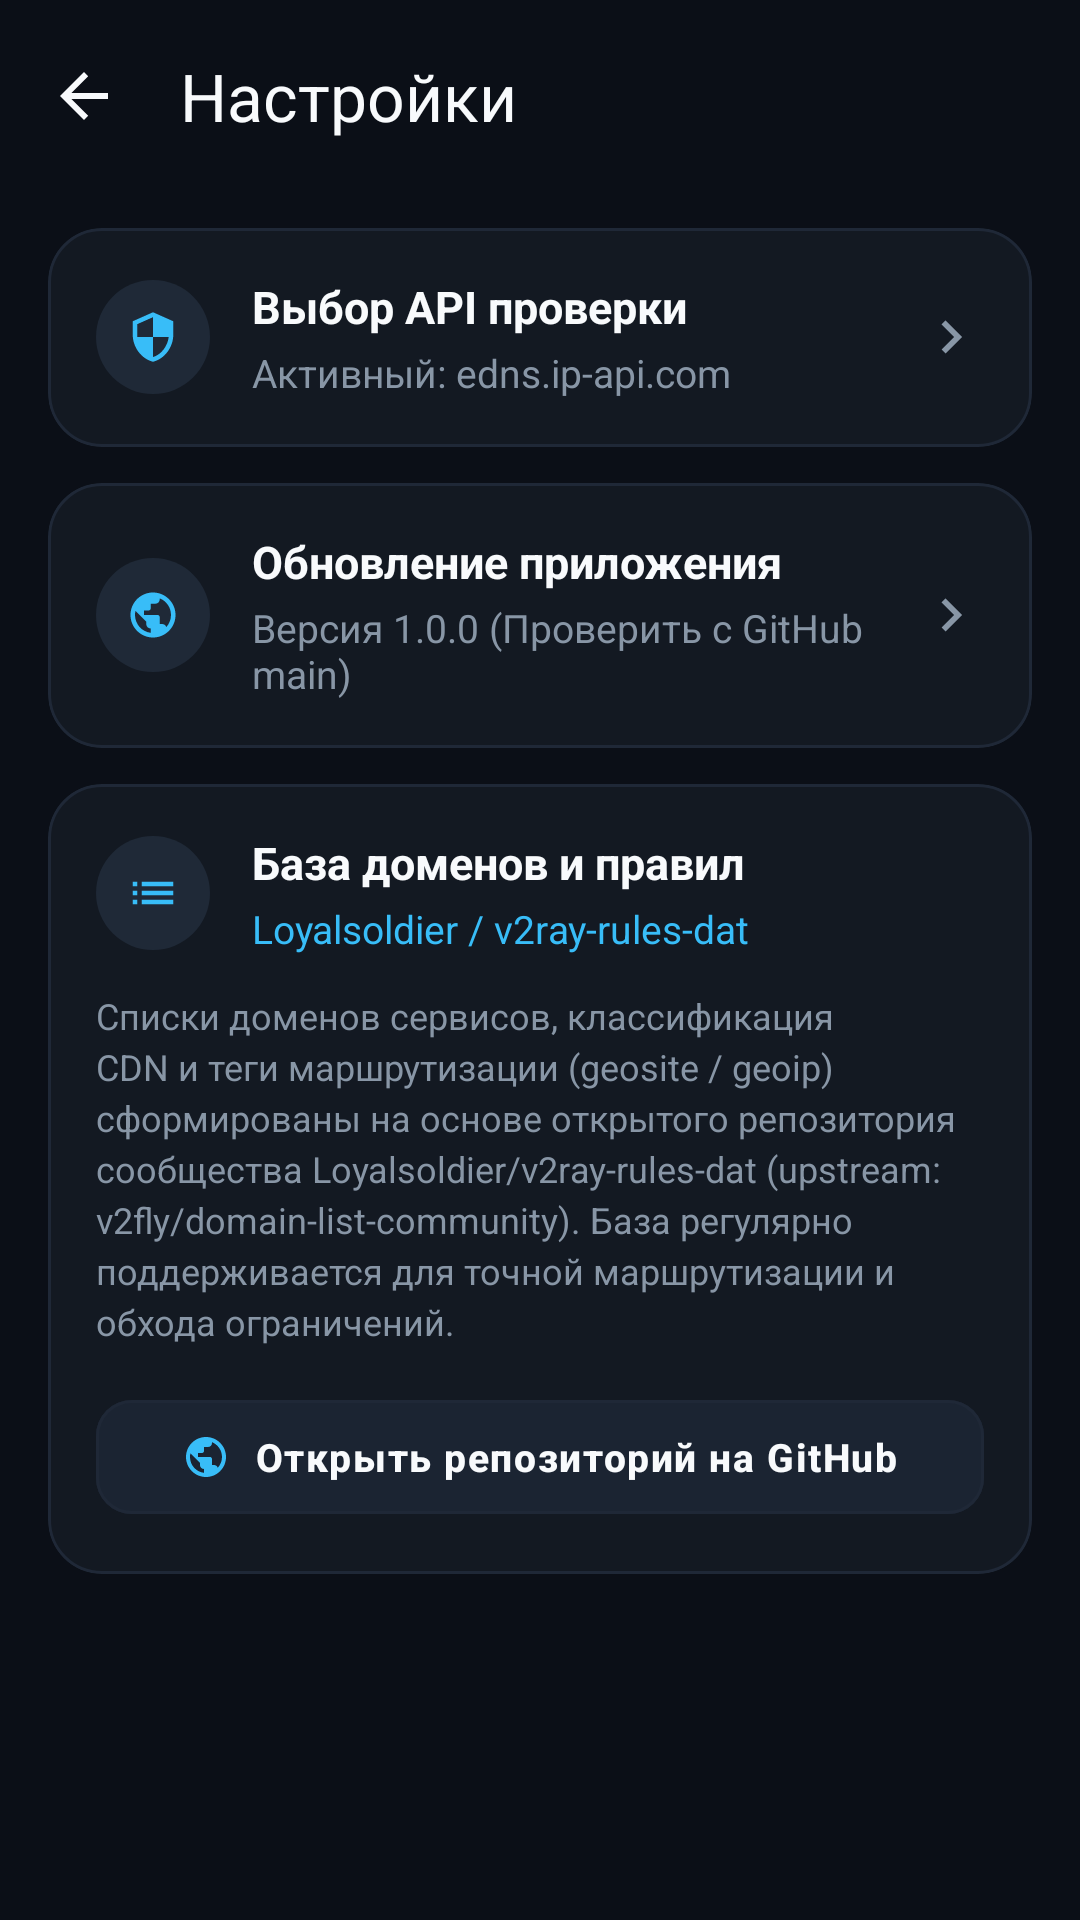

Here is an Android app screen rendered from its layout file. Give the layout XML and the strings, colors and styles it references.
<!-- AndroidManifest.xml: application theme Theme.DnsLeakTest -->
<!-- res/layout/activity_settings.xml -->
<?xml version="1.0" encoding="utf-8"?>
<androidx.constraintlayout.widget.ConstraintLayout xmlns:android="http://schemas.android.com/apk/res/android"
    xmlns:app="http://schemas.android.com/apk/res-auto"
    xmlns:tools="http://schemas.android.com/tools"
    android:layout_width="match_parent"
    android:layout_height="match_parent"
    android:background="@color/background">

    <com.google.android.material.appbar.MaterialToolbar
        android:id="@+id/toolbarSettings"
        android:layout_width="0dp"
        android:layout_height="?attr/actionBarSize"
        android:background="@color/background"
        app:layout_constraintEnd_toEndOf="parent"
        app:layout_constraintStart_toStartOf="parent"
        app:layout_constraintTop_toTopOf="parent"
        app:navigationIcon="?attr/homeAsUpIndicator"
        app:navigationIconTint="@color/on_surface"
        app:title="Настройки"
        app:titleTextColor="@color/on_surface" />

    <LinearLayout
        android:layout_width="0dp"
        android:layout_height="wrap_content"
        android:orientation="vertical"
        android:paddingHorizontal="16dp"
        android:paddingTop="12dp"
        app:layout_constraintEnd_toEndOf="parent"
        app:layout_constraintStart_toStartOf="parent"
        app:layout_constraintTop_toBottomOf="@id/toolbarSettings">

        
        <com.google.android.material.card.MaterialCardView
            android:id="@+id/cardSelectApi"
            android:layout_width="match_parent"
            android:layout_height="wrap_content"
            android:clickable="true"
            android:focusable="true"
            app:cardBackgroundColor="@color/surface"
            app:cardCornerRadius="18dp"
            app:cardElevation="0dp"
            app:strokeColor="@color/divider"
            app:strokeWidth="1dp">

            <LinearLayout
                android:layout_width="match_parent"
                android:layout_height="wrap_content"
                android:gravity="center_vertical"
                android:orientation="horizontal"
                android:paddingHorizontal="16dp"
                android:paddingVertical="16dp">

                <FrameLayout
                    android:layout_width="38dp"
                    android:layout_height="38dp"
                    android:background="@drawable/bg_icon_pod">

                    <ImageView
                        android:layout_width="18dp"
                        android:layout_height="18dp"
                        android:layout_gravity="center"
                        app:srcCompat="@drawable/ic_shield"
                        app:tint="@color/accent_cyan" />
                </FrameLayout>

                <LinearLayout
                    android:layout_width="0dp"
                    android:layout_height="wrap_content"
                    android:layout_marginStart="14dp"
                    android:layout_weight="1"
                    android:orientation="vertical">

                    <TextView
                        android:layout_width="wrap_content"
                        android:layout_height="wrap_content"
                        android:text="Выбор API проверки"
                        android:textColor="@color/on_surface"
                        android:textSize="15sp"
                        android:textStyle="bold" />

                    <TextView
                        android:id="@+id/tvSettingsActiveApi"
                        android:layout_width="wrap_content"
                        android:layout_height="wrap_content"
                        android:layout_marginTop="3dp"
                        android:text="Активный: edns.ip-api.com"
                        android:textColor="@color/on_surface_variant"
                        android:textSize="13sp" />
                </LinearLayout>

                <ImageView
                    android:layout_width="22dp"
                    android:layout_height="22dp"
                    app:srcCompat="@drawable/ic_chevron_right"
                    app:tint="@color/on_surface_variant" />
            </LinearLayout>
        </com.google.android.material.card.MaterialCardView>

        
        <com.google.android.material.card.MaterialCardView
            android:id="@+id/cardCheckUpdate"
            android:layout_width="match_parent"
            android:layout_height="wrap_content"
            android:layout_marginTop="12dp"
            android:clickable="true"
            android:focusable="true"
            app:cardBackgroundColor="@color/surface"
            app:cardCornerRadius="18dp"
            app:cardElevation="0dp"
            app:strokeColor="@color/divider"
            app:strokeWidth="1dp">

            <LinearLayout
                android:layout_width="match_parent"
                android:layout_height="wrap_content"
                android:gravity="center_vertical"
                android:orientation="horizontal"
                android:paddingHorizontal="16dp"
                android:paddingVertical="16dp">

                <FrameLayout
                    android:layout_width="38dp"
                    android:layout_height="38dp"
                    android:background="@drawable/bg_icon_pod">

                    <ImageView
                        android:layout_width="18dp"
                        android:layout_height="18dp"
                        android:layout_gravity="center"
                        app:srcCompat="@drawable/ic_globe"
                        app:tint="@color/accent_cyan" />
                </FrameLayout>

                <LinearLayout
                    android:layout_width="0dp"
                    android:layout_height="wrap_content"
                    android:layout_marginStart="14dp"
                    android:layout_weight="1"
                    android:orientation="vertical">

                    <TextView
                        android:layout_width="wrap_content"
                        android:layout_height="wrap_content"
                        android:text="Обновление приложения"
                        android:textColor="@color/on_surface"
                        android:textSize="15sp"
                        android:textStyle="bold" />

                    <TextView
                        android:id="@+id/tvSettingsVersion"
                        android:layout_width="wrap_content"
                        android:layout_height="wrap_content"
                        android:layout_marginTop="3dp"
                        android:text="Версия 1.0.0 (Проверить с GitHub main)"
                        android:textColor="@color/on_surface_variant"
                        android:textSize="13sp" />
                </LinearLayout>

                <ImageView
                    android:layout_width="22dp"
                    android:layout_height="22dp"
                    app:srcCompat="@drawable/ic_chevron_right"
                    app:tint="@color/on_surface_variant" />
            </LinearLayout>
        </com.google.android.material.card.MaterialCardView>

        
        <com.google.android.material.card.MaterialCardView
            android:id="@+id/cardDomainDatabase"
            android:layout_width="match_parent"
            android:layout_height="wrap_content"
            android:layout_marginTop="12dp"
            app:cardBackgroundColor="@color/surface"
            app:cardCornerRadius="18dp"
            app:cardElevation="0dp"
            app:strokeColor="@color/divider"
            app:strokeWidth="1dp">

            <LinearLayout
                android:layout_width="match_parent"
                android:layout_height="wrap_content"
                android:orientation="vertical"
                android:padding="16dp">

                <LinearLayout
                    android:layout_width="match_parent"
                    android:layout_height="wrap_content"
                    android:gravity="center_vertical"
                    android:orientation="horizontal">

                    <FrameLayout
                        android:layout_width="38dp"
                        android:layout_height="38dp"
                        android:background="@drawable/bg_icon_pod">

                        <ImageView
                            android:layout_width="18dp"
                            android:layout_height="18dp"
                            android:layout_gravity="center"
                            app:srcCompat="@drawable/ic_domain_list"
                            app:tint="@color/accent_cyan" />
                    </FrameLayout>

                    <LinearLayout
                        android:layout_width="0dp"
                        android:layout_height="wrap_content"
                        android:layout_marginStart="14dp"
                        android:layout_weight="1"
                        android:orientation="vertical">

                        <TextView
                            android:layout_width="wrap_content"
                            android:layout_height="wrap_content"
                            android:text="База доменов и правил"
                            android:textColor="@color/on_surface"
                            android:textSize="15sp"
                            android:textStyle="bold" />

                        <TextView
                            android:layout_width="wrap_content"
                            android:layout_height="wrap_content"
                            android:layout_marginTop="3dp"
                            android:text="Loyalsoldier / v2ray-rules-dat"
                            android:textColor="@color/accent_cyan"
                            android:textSize="13sp" />
                    </LinearLayout>
                </LinearLayout>

                <TextView
                    android:layout_width="match_parent"
                    android:layout_height="wrap_content"
                    android:layout_marginTop="12dp"
                    android:lineSpacingExtra="3dp"
                    android:text="Списки доменов сервисов, классификация CDN и теги маршрутизации (geosite / geoip) сформированы на основе открытого репозитория сообщества Loyalsoldier/v2ray-rules-dat (upstream: v2fly/domain-list-community). База регулярно поддерживается для точной маршрутизации и обхода ограничений."
                    android:textColor="@color/on_surface_variant"
                    android:textSize="12sp" />

                
                <com.google.android.material.button.MaterialButton
                    android:id="@+id/btnOpenDomainRepo"
                    android:layout_width="match_parent"
                    android:layout_height="46dp"
                    android:layout_marginTop="14dp"
                    android:backgroundTint="@color/surface_variant"
                    android:letterSpacing="0.04"
                    android:text="Открыть репозиторий на GitHub"
                    android:textAllCaps="false"
                    android:textColor="@color/on_surface"
                    android:textSize="13sp"
                    android:textStyle="bold"
                    app:cornerRadius="12dp"
                    app:icon="@drawable/ic_globe"
                    app:iconGravity="textStart"
                    app:iconSize="16dp"
                    app:iconTint="@color/accent_cyan"
                    app:strokeColor="@color/divider"
                    app:strokeWidth="1dp" />

            </LinearLayout>
        </com.google.android.material.card.MaterialCardView>

    </LinearLayout>

</androidx.constraintlayout.widget.ConstraintLayout>
<!-- resources referenced by this layout -->
<resources>
  <color name="accent_cyan">#38BDF8</color>
  <color name="background">#0B0F17</color>
  <color name="divider">#1F2837</color>
  <color name="on_surface">#F8FAFC</color>
  <color name="on_surface_variant">#8896A6</color>
  <color name="surface">#131922</color>
  <color name="surface_variant">#1B2432</color>
  <!-- drawable bg_icon_pod (drawable) -->
  <?xml version="1.0" encoding="utf-8"?>
  <shape xmlns:android="http://schemas.android.com/apk/res/android"
      android:shape="oval">
      <solid android:color="@color/surface_card_pod" />
  </shape>
  <!-- drawable ic_chevron_right (drawable) -->
  <vector xmlns:android="http://schemas.android.com/apk/res/android"
      android:width="24dp"
      android:height="24dp"
      android:viewportWidth="24"
      android:viewportHeight="24">
      <path
          android:fillColor="@color/on_surface_variant"
          android:pathData="M10,6L8.59,7.41L13.17,12l-4.58,4.59L10,18l6,-6z" />
  </vector>
  <!-- drawable ic_domain_list (drawable) -->
  <vector xmlns:android="http://schemas.android.com/apk/res/android"
      android:width="24dp"
      android:height="24dp"
      android:viewportWidth="24"
      android:viewportHeight="24">
      <path
          android:fillColor="@color/on_surface"
          android:pathData="M3,13h2v-2H3v2zm0,4h2v-2H3v2zm0,-8h2V7H3v2zm4,4h14v-2H7v2zm0,4h14v-2H7v2zM7,7v2h14V7H7z" />
  </vector>
  <!-- drawable ic_globe (drawable) -->
  <vector xmlns:android="http://schemas.android.com/apk/res/android"
      android:width="24dp"
      android:height="24dp"
      android:viewportWidth="24"
      android:viewportHeight="24">
      <path
          android:fillColor="@color/on_surface"
          android:pathData="M12,2C6.48,2 2,6.48 2,12s4.48,10 10,10 10,-4.48 10,-10S17.52,2 12,2zM11,19.93c-3.95,-0.49 -7,-3.85 -7,-7.93 0,-0.62 0.08,-1.21 0.21,-1.79L9,15v1c0,1.1 0.9,2 2,2v1.93zM17.9,17.39c-0.26,-0.81 -1,-1.39 -1.9,-1.39h-1v-3c0,-0.55 -0.45,-1 -1,-1H8v-2h2c0.55,0 1,-0.45 1,-1V7h2c1.1,0 2,-0.9 2,-2v-0.41c2.93,1.19 5,4.06 5,7.41 0,2.08 -0.8,3.97 -2.1,5.39z" />
  </vector>
  <!-- drawable ic_shield (drawable) -->
  <vector xmlns:android="http://schemas.android.com/apk/res/android"
      android:width="24dp"
      android:height="24dp"
      android:viewportWidth="24"
      android:viewportHeight="24">
      <path
          android:fillColor="@color/on_surface"
          android:pathData="M12,1L3,5v6c0,5.55 3.84,10.74 9,12c5.16,-1.26 9,-6.45 9,-12V5L12,1zM12,11.99h7c-0.53,4.12 -3.28,7.79 -7,8.94V12H5V6.3l7,-3.11V11.99z" />
  </vector>
  <style name="Theme.DnsLeakTest" parent="Theme.Material3.Dark.NoActionBar">
          <item name="colorPrimary">@color/primary</item>
          <item name="colorOnPrimary">@color/on_primary</item>
          <item name="android:windowBackground">@color/background</item>
          <item name="colorSurface">@color/surface</item>
          <item name="colorOnSurface">@color/on_surface</item>
          <item name="colorSurfaceVariant">@color/surface_variant</item>
          <item name="colorOnSurfaceVariant">@color/on_surface_variant</item>
          <item name="android:statusBarColor">@color/background</item>
          <item name="android:navigationBarColor">@color/background</item>
      </style>
  <color name="surface_card_pod">#1F2937</color>
  <color name="primary">#38BDF8</color>
  <color name="on_primary">#0B0F17</color>
</resources>
